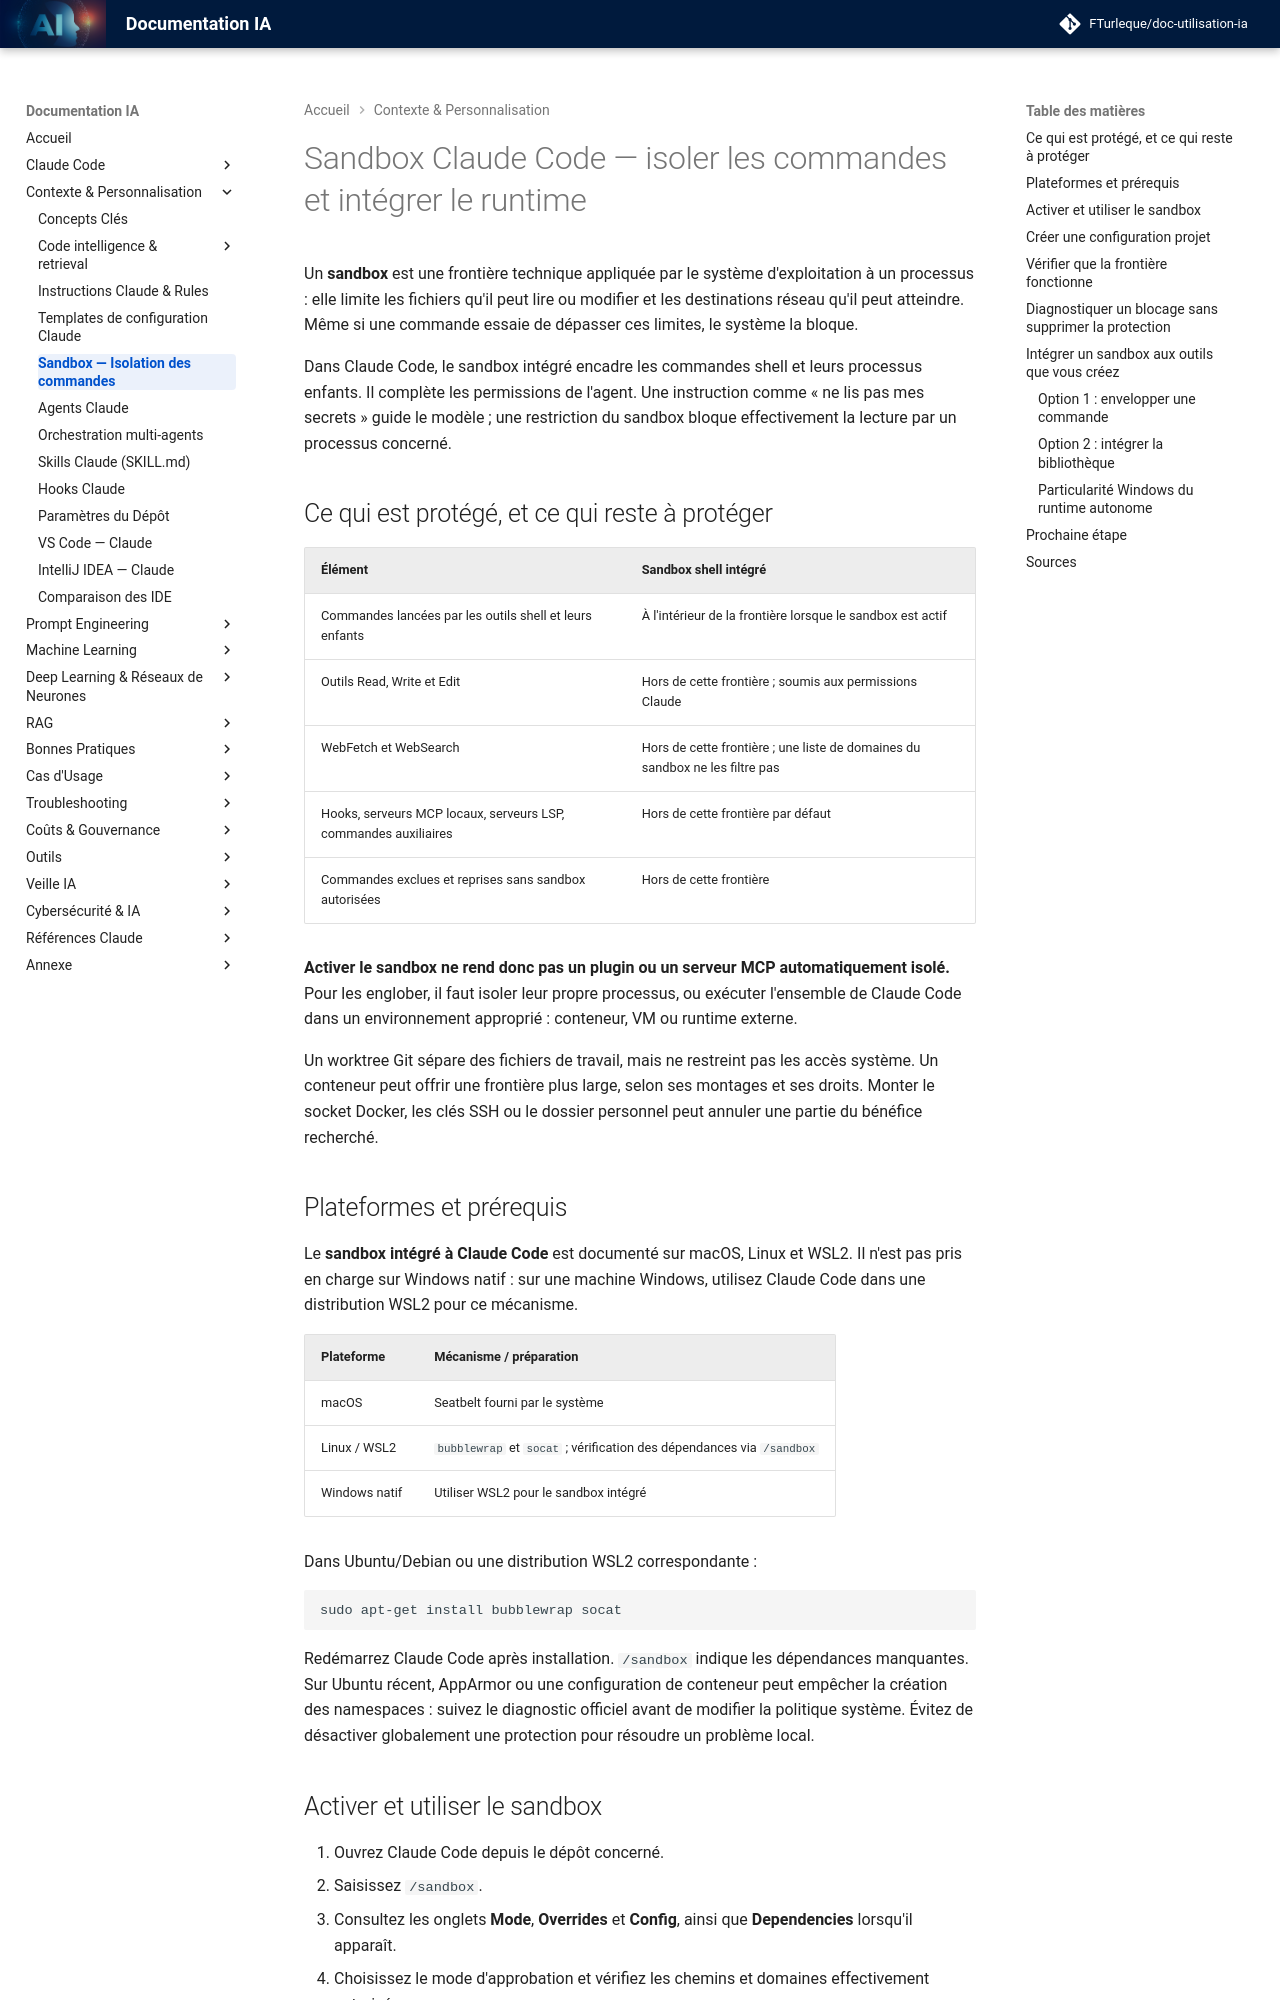

repository: FTurleque/doc-utilisation-ia · page: chapitre-4-contexte/sandbox/index.html · generator: mkdocs

# Sandbox Claude Code — isoler les commandes et intégrer le runtime

Un **sandbox** est une frontière technique appliquée par le système d'exploitation à un processus : elle limite les fichiers qu'il peut lire ou modifier et les destinations réseau qu'il peut atteindre. Même si une commande essaie de dépasser ces limites, le système la bloque.

Dans Claude Code, le sandbox intégré encadre les commandes shell et leurs processus enfants. Il complète les permissions de l'agent. Une instruction comme « ne lis pas mes secrets » guide le modèle ; une restriction du sandbox bloque effectivement la lecture par un processus concerné.

## Ce qui est protégé, et ce qui reste à protéger

| Élément | Sandbox shell intégré |
|---|---|
| Commandes lancées par les outils shell et leurs enfants | À l'intérieur de la frontière lorsque le sandbox est actif |
| Outils Read, Write et Edit | Hors de cette frontière ; soumis aux permissions Claude |
| WebFetch et WebSearch | Hors de cette frontière ; une liste de domaines du sandbox ne les filtre pas |
| Hooks, serveurs MCP locaux, serveurs LSP, commandes auxiliaires | Hors de cette frontière par défaut |
| Commandes exclues et reprises sans sandbox autorisées | Hors de cette frontière |

**Activer le sandbox ne rend donc pas un plugin ou un serveur MCP automatiquement isolé.** Pour les englober, il faut isoler leur propre processus, ou exécuter l'ensemble de Claude Code dans un environnement approprié : conteneur, VM ou runtime externe.

Un worktree Git sépare des fichiers de travail, mais ne restreint pas les accès système. Un conteneur peut offrir une frontière plus large, selon ses montages et ses droits. Monter le socket Docker, les clés SSH ou le dossier personnel peut annuler une partie du bénéfice recherché.

## Plateformes et prérequis

Le **sandbox intégré à Claude Code** est documenté sur macOS, Linux et WSL2. Il n'est pas pris en charge sur Windows natif : sur une machine Windows, utilisez Claude Code dans une distribution WSL2 pour ce mécanisme.

| Plateforme | Mécanisme / préparation |
|---|---|
| macOS | Seatbelt fourni par le système |
| Linux / WSL2 | `bubblewrap` et `socat` ; vérification des dépendances via `/sandbox` |
| Windows natif | Utiliser WSL2 pour le sandbox intégré |

Dans Ubuntu/Debian ou une distribution WSL2 correspondante :

```bash
sudo apt-get install bubblewrap socat
```

Redémarrez Claude Code après installation. `/sandbox` indique les dépendances manquantes. Sur Ubuntu récent, AppArmor ou une configuration de conteneur peut empêcher la création des namespaces : suivez le diagnostic officiel avant de modifier la politique système. Évitez de désactiver globalement une protection pour résoudre un problème local.
